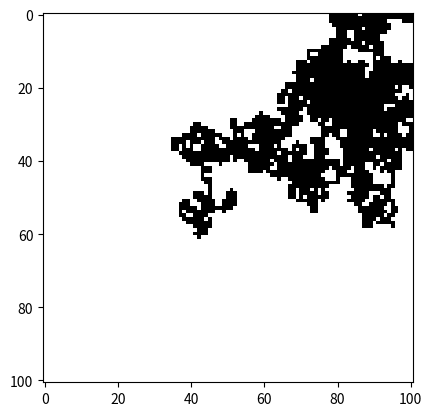

This figure's Python source:
#Exercise 10.3: Brownian motion
import numpy as np
import matplotlib.pyplot as plt
def brownian_motion(L, N):
   # initialize position in the center of the grid
   x = L // 2
   y = L // 2
   # initialize the grid
   grid = np.zeros((L, L), dtype=np.int32)
   # loop over the number of steps
   for i in range(N):
       # choose a random direction
       direction = np.random.choice(['up', 'down', 'left', 'right'])
       # move one step in that direction
       if direction == 'up':
           y += 1
       elif direction == 'down':
           y -= 1
       elif direction == 'left':
           x -= 1
       elif direction == 'right':
           x += 1
       # make sure the particle is still on the grid
       if x < 0 or x >= L or y < 0 or y >= L:
           continue
       # update the grid
       grid[y, x] = 1
   return grid
if __name__ == '__main__':
   # set the size of the grid
   L = 101
   # set the number of steps
   N = 1000000
   # generate the grid
   grid = brownian_motion(L, N)
   # plot the grid
   plt.imshow(grid, cmap='binary')
   plt.show()
#Exercise 10.8: Calculate a value for the integral
from pylab import *
N = 10000000
z = random(N)
x = z**2
def g(x):
	return 1/(1+exp(x))
I = sum(g(x))/N*2
print('I = {}'.format(I))
